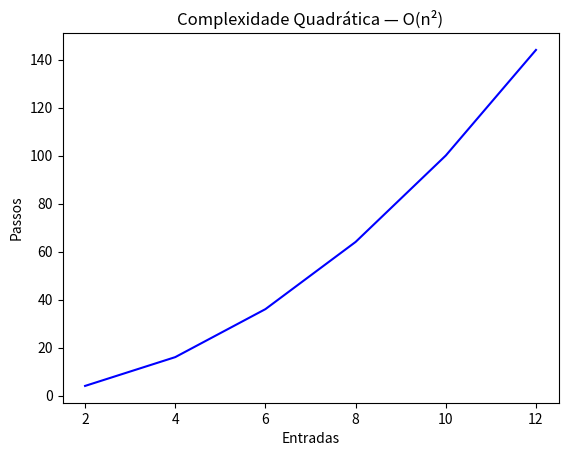

Here is the Python script that generated this plot:
import matplotlib.pyplot as plt

x = [2, 4, 6, 8, 10, 12]
y = [v ** 2 for v in x]

plt.plot(x, y, 'b')
plt.xlabel('Entradas')
plt.ylabel('Passos')
plt.title('Complexidade Quadrática — O(n²)')
plt.show()
